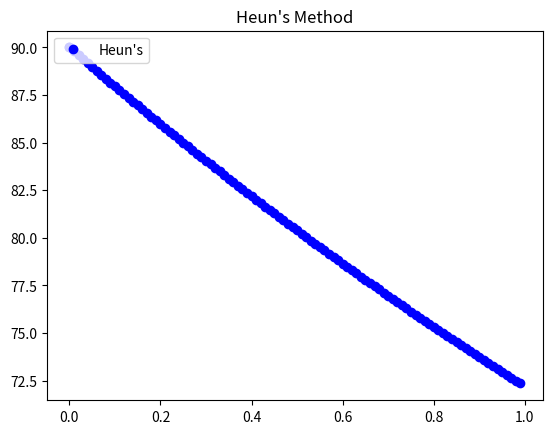

Generate this figure with matplotlib:
'''
cooling.py
solves Newton's law of cooling
9/27/16
'''
from math import tan
import matplotlib.pyplot as plt

#calculate slope at each point using a function
def dT_dt(T, Ts):
    return -r*(T-Ts)

#give initial conditions
t = 0
T = 90
Tend = 0
tend = 0
r = 0.32
Ts = 25
h = 0.01

#plot initial values to get labels for legend
plt.plot(t, T, 'bo', label="Heun's")
#plt.plot(t, tan(t), 'rx', label='Analytic')

#apply Euler to find y(t)
while t <= 1.0:
    plt.plot(t, T, 'bo')
    #plt.plot(t, tan(t), 'rx')
    Tend = T + dT_dt(T, Ts)*h
    tend = t + h
    T += (dT_dt(T, Ts) + dT_dt(Tend, Ts))/2*h
    t += h

plt.title("Heun's Method")
plt.legend(loc='upper left')
plt.show()
